Run: headless pygame with SDL's dummy video driver; simulated clock (each Clock.tick advances the game by its frame time, no real sleeping); random seed 0; keys injected as events and as key.get_pressed() state; no mouse input.
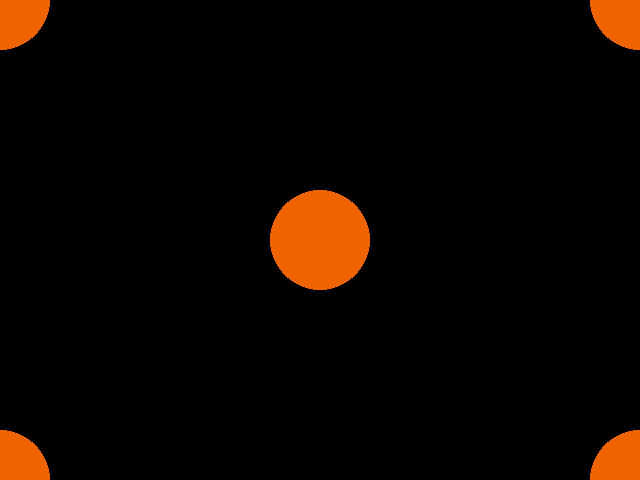
Frame 1 of 4 · flips 1–60 · no input
Frame 2 of 4 · flips 61–180 · tapped SPACE, RETURN · held RIGHT (→), D · screen unchanged from frame 1, image omitted
Frame 3 of 4 · flips 181–300 · held DOWN (↓), S · screen unchanged from frame 2, image omitted
Frame 4 of 4 · flips 301–420 · held LEFT (←), A, UP (↑), W · screen unchanged from frame 3, image omitted

The pygame program that drew these frames:

import pygame
from pygame.locals import *
pygame.init()
screen = pygame.display.set_mode((640,480))
red = (255,0,0)
pygame.display.set_caption("Shapes!!")

while True:
    for event in pygame.event.get():
        if event.type == QUIT:
            pygame.quit()
            exit()
    pygame.draw.circle(screen, (240,100,0), (320, 240), 50, 50)
    pygame.draw.circle(screen, (240,100,0), (0,0), 50,50)
    pygame.draw.circle(screen, (240,100,0), (0,480), 50,50)
    pygame.draw.circle(screen, (240,100,0), (640,480), 50,50)
    pygame.draw.circle(screen, (240,100,0), (640,0), 50,50)
    pygame.display.update()
